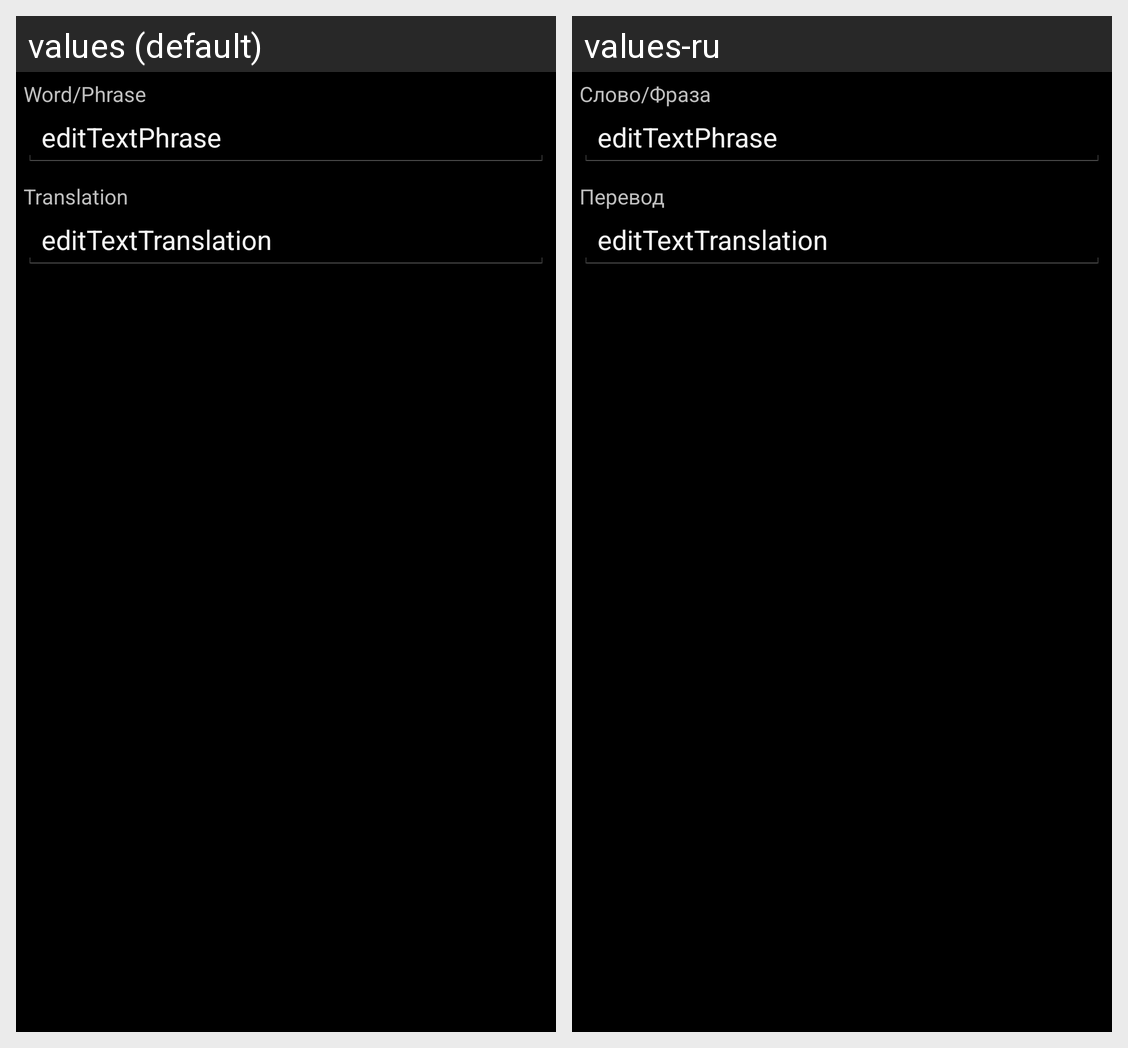

Here is an Android app screen in its default locale and in the app's own translations. Write out the translated-string differences for the strings that appear on this screen.
Android screen res/layout/add_to_dictionary_dialog.xml rendered under 2 locales, left to right: values (default), values-ru. Device: Nexus 5 (rendered at 1080×1920; each locale shown at half size, 540×960, under a caption strip naming it); theme android:Theme.Holo.NoActionBar.
Strings drawn on this screen, with the default value and each locale's value (text and hints the layout hard-codes, and strings that could not be matched under every locale, appear in the picture but are not listed):

word_phrase
  values: Word/Phrase
  values-ru: Слово/Фраза

translation
  values: Translation
  values-ru: Перевод
